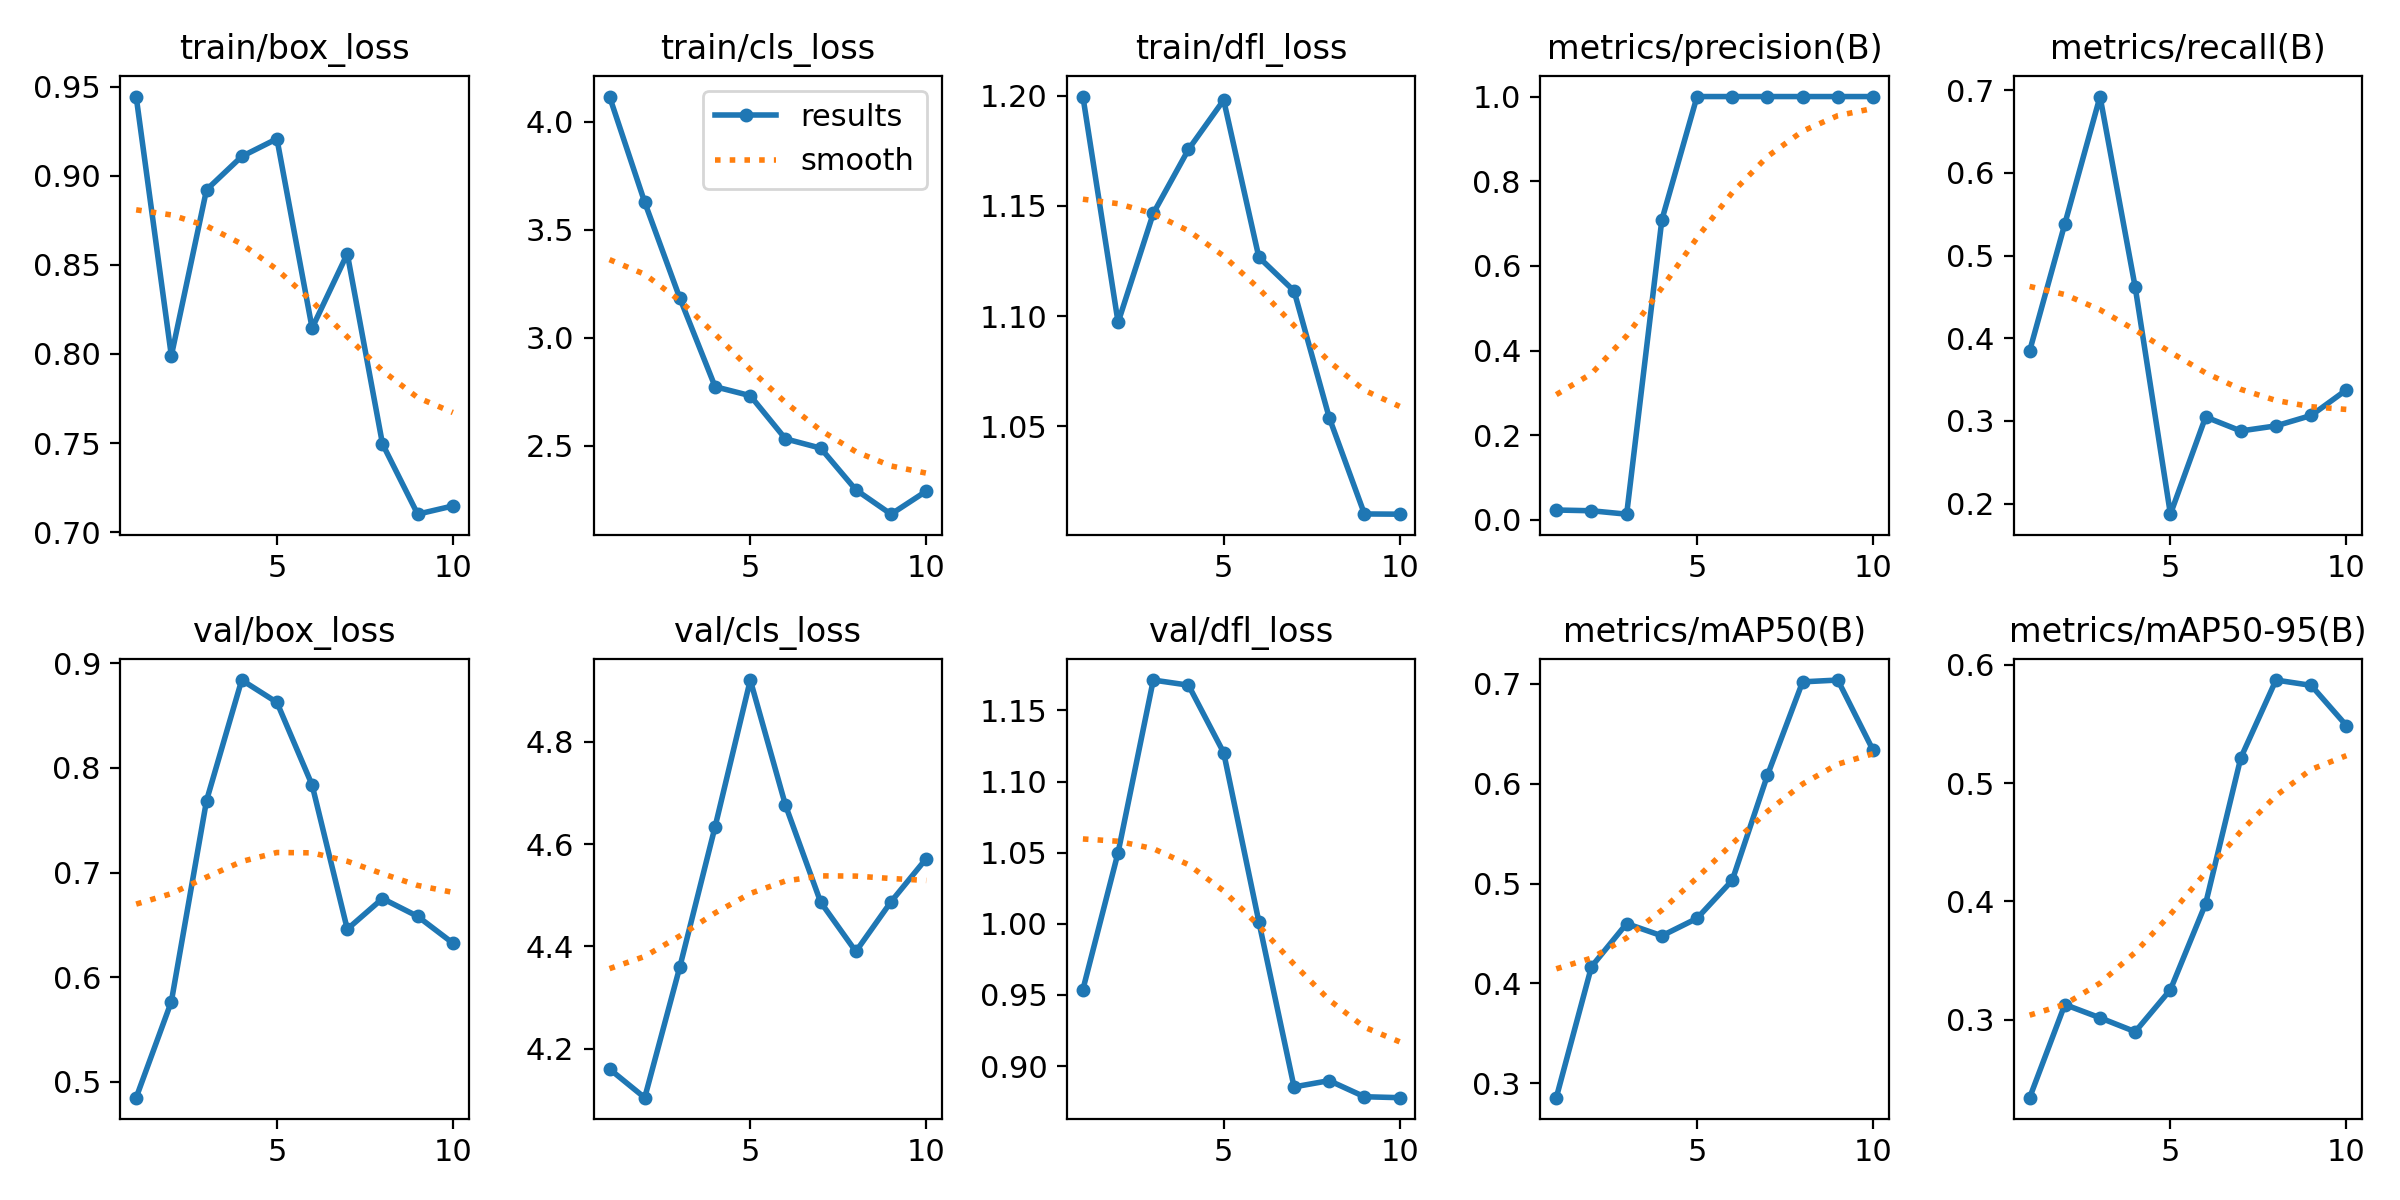

Source data for this figure (header and first rows):
epoch, train/box_loss, train/cls_loss, train/dfl_loss, metrics/precision(B), metrics/recall(B), metrics/mAP50(B), metrics/mAP50-95(B), val/box_loss, val/cls_loss, val/dfl_loss, lr/pg0, lr/pg1, lr/pg2
1, 0.9445, 4.117, 1.2, 0.02336, 0.3846, 0.2855, 0.2341, 0.4846, 4.161, 0.9538, 0.0004088, 0.0004088, 0.0004088
2, 0.799, 3.627, 1.097, 0.0216, 0.5385, 0.4167, 0.3129, 0.5765, 4.105, 1.05, 0.0007438, 0.0007438, 0.0007438
3, 0.8922, 3.183, 1.147, 0.01353, 0.6923, 0.4599, 0.3016, 0.7689, 4.361, 1.171, 0.0009962, 0.0009962, 0.0009962
4, 0.9109, 2.774, 1.176, 0.7086, 0.4615, 0.4476, 0.2899, 0.8841, 4.634, 1.168, 0.0008787, 0.0008787, 0.0008787
5, 0.9208, 2.732, 1.198, 1, 0.1872, 0.4651, 0.3254, 0.8628, 4.92, 1.12, 0.000755, 0.000755, 0.000755
6, 0.8145, 2.532, 1.127, 1, 0.3048, 0.5032, 0.3981, 0.7837, 4.676, 1.002, 0.0006312, 0.0006312, 0.0006312
7, 0.8562, 2.489, 1.111, 1, 0.2879, 0.6084, 0.5214, 0.6458, 4.487, 0.8854, 0.0005075, 0.0005075, 0.0005075
8, 0.7495, 2.296, 1.054, 1, 0.294, 0.702, 0.5872, 0.6751, 4.39, 0.8898, 0.0003837, 0.0003837, 0.0003837
9, 0.71, 2.184, 1.01, 1, 0.3066, 0.7038, 0.5827, 0.6581, 4.487, 0.8785, 0.00026, 0.00026, 0.00026
10, 0.7147, 2.29, 1.01, 1, 0.3375, 0.6337, 0.5488, 0.6325, 4.572, 0.8779, 0.0001363, 0.0001363, 0.0001363
